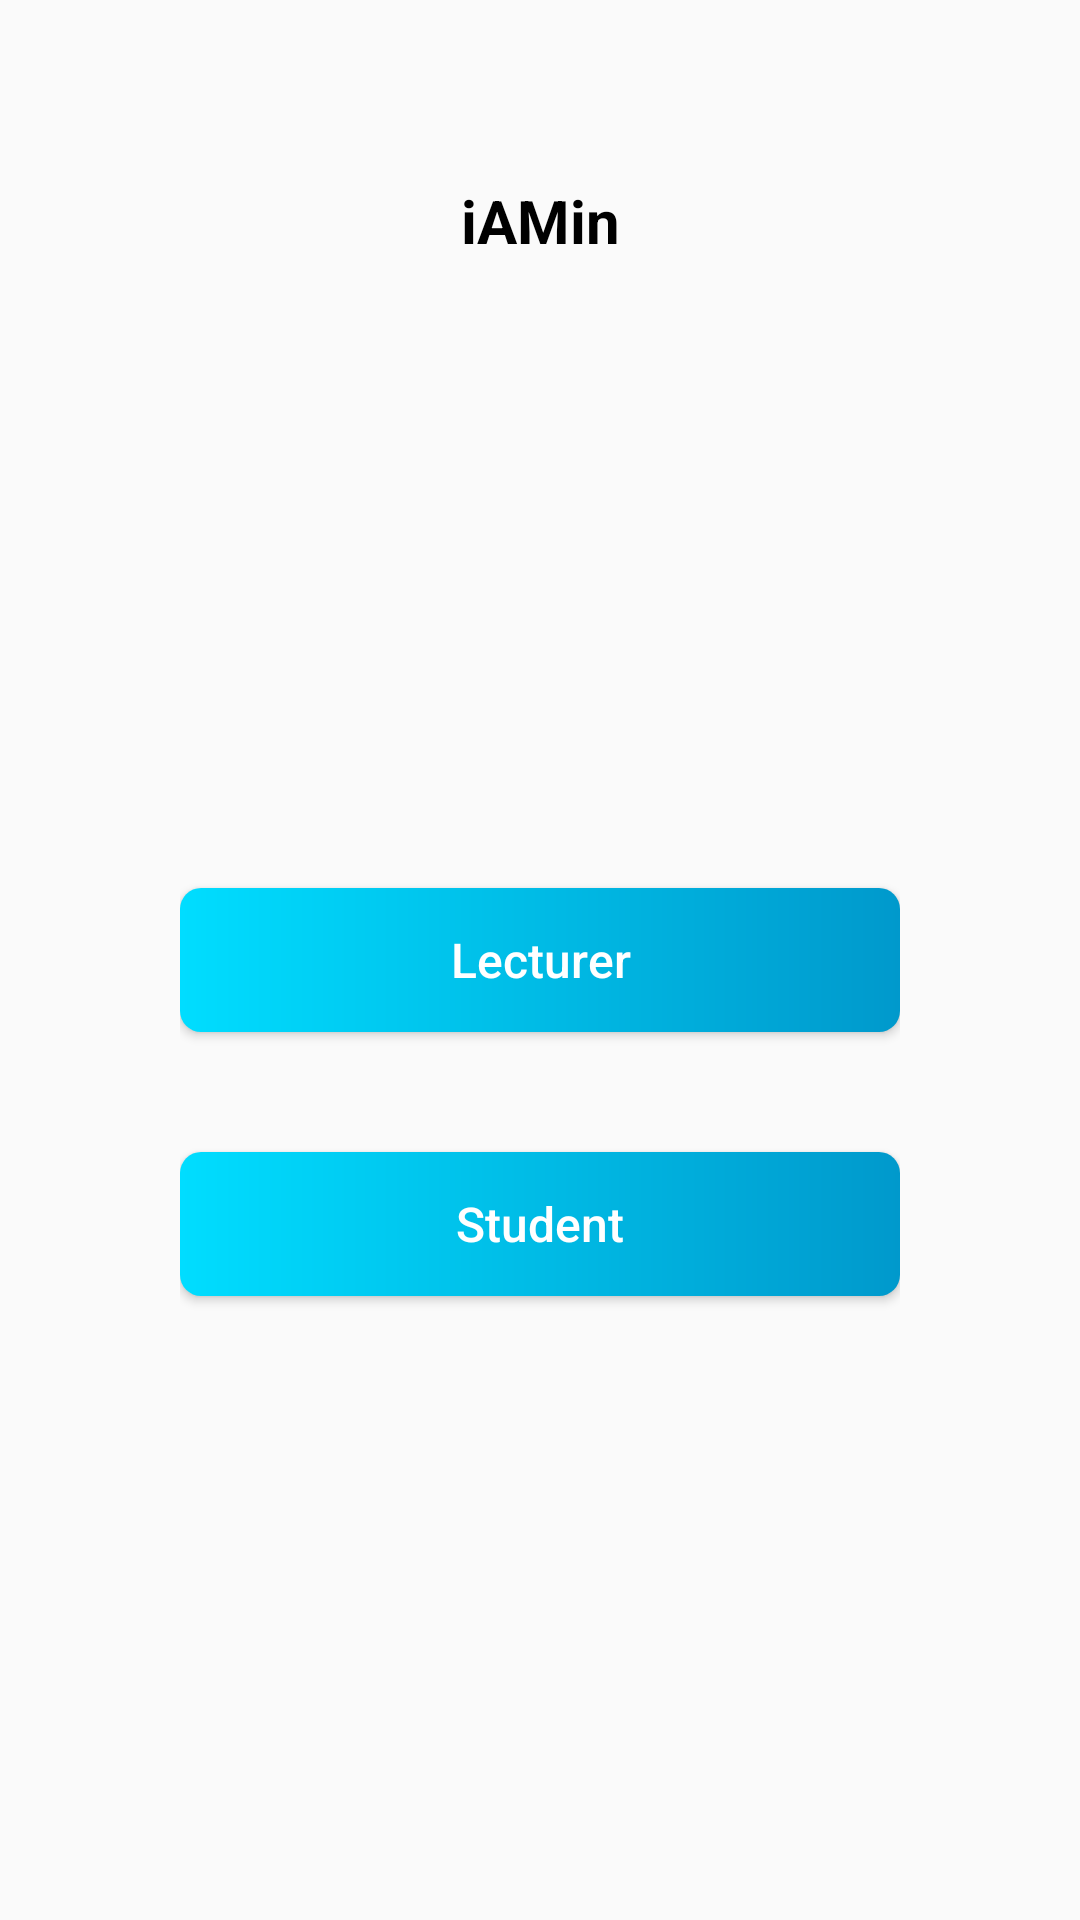

The Android layout XML behind this screen, and the referenced resources:
<!-- AndroidManifest.xml: application theme MyMaterialTheme -->
<!-- res/layout/activity_main.xml -->
<?xml version="1.0" encoding="utf-8"?>
<androidx.constraintlayout.widget.ConstraintLayout xmlns:android="http://schemas.android.com/apk/res/android"
    xmlns:app="http://schemas.android.com/apk/res-auto"
    xmlns:tools="http://schemas.android.com/tools"
    android:layout_width="match_parent"
    android:layout_height="match_parent"
    android:padding="60dp"
    tools:context=".activity.MainActivity">

    <TextView
        android:id="@+id/tv_title"
        style="@style/Title_Appereance_theme"
        android:text="iAMin"
        app:layout_constraintEnd_toEndOf="parent"
        app:layout_constraintStart_toStartOf="parent"
        app:layout_constraintTop_toTopOf="parent" />


    <Button
        android:id="@+id/bt_lecturer"
        style="@style/Button_Appereance_theme"
        android:text="Lecturer"
        app:layout_constraintBottom_toBottomOf="parent"
        app:layout_constraintLeft_toLeftOf="parent"
        app:layout_constraintRight_toRightOf="parent"
        app:layout_constraintTop_toTopOf="parent" />

    <Button
        android:id="@+id/bt_student"
        style="@style/Button_Appereance_theme"
        android:layout_marginTop="40dp"
        android:text="Student"
        app:layout_constraintLeft_toLeftOf="parent"
        app:layout_constraintRight_toRightOf="parent"
        app:layout_constraintTop_toBottomOf="@id/bt_lecturer" />
</androidx.constraintlayout.widget.ConstraintLayout>
<!-- resources referenced by this layout -->
<resources>
  <style name="Button_Appereance_theme">
          <item name="android:layout_width">match_parent</item>
          <item name="android:layout_height">wrap_content</item>
          <item name="android:textColor">@android:color/white</item>
          <item name="android:background">@drawable/rounded_bt</item>
          <item name="android:textSize">16sp</item>
          <item name="android:textStyle">normal</item>
          <item name="android:textAllCaps">false</item>
  
      </style>
  <style name="Title_Appereance_theme">
          <item name="android:layout_width">wrap_content</item>
          <item name="android:layout_height">wrap_content</item>
          <item name="android:textColor">@android:color/black</item>
          <item name="android:textSize">20sp</item>
          <item name="android:textStyle">bold</item>
      </style>
  <style name="MyMaterialTheme" parent="MyMaterialTheme.Base">
          <item name="android:windowContentTransitions">true</item>
          <item name="android:windowAllowEnterTransitionOverlap">true</item>
          <item name="android:windowAllowReturnTransitionOverlap">true</item>
          <item name="android:windowSharedElementEnterTransition">@android:transition/move</item>
          <item name="android:windowSharedElementExitTransition">@android:transition/move</item>
      </style>
  <!-- drawable rounded_bt (drawable) -->
  <?xml version="1.0" encoding="utf-8"?>
  <shape xmlns:android="http://schemas.android.com/apk/res/android"
      android:shape="rectangle">
  
      <corners android:radius="7dp" />
      <gradient
          android:endColor="@android:color/holo_blue_dark"
          android:startColor="@android:color/holo_blue_bright" />
  
      <padding
          android:bottom="5dp"
          android:left="10dp"
          android:right="10dp"
          android:top="5dp" />
  </shape>
  <style name="MyMaterialTheme.Base" parent="Theme.AppCompat.Light.DarkActionBar">
          <item name="windowNoTitle">true</item>
          <item name="windowActionBar">false</item>
          <item name="colorPrimary">@color/colorPrimary</item>
          <item name="colorPrimaryDark">@color/colorPrimaryDark</item>
          <item name="colorAccent">@color/colorAccent</item>
      </style>
  <color name="colorPrimary" tools:ignore="MissingDefaultResource">#125688</color>
  <color name="colorPrimaryDark">#125688</color>
  <color name="colorAccent">#c8e8ff</color>
</resources>
